The GitHub repository dghjunior/traffic_sign_detection contains a labelled image folder "data" with 4 categories: crosswalk, speed limit, stop, traffic light. Examples follow, each with its label.

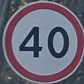
Label: speed limit

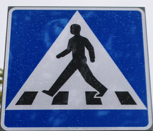
Label: crosswalk

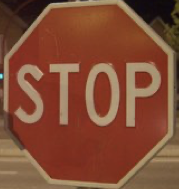
Label: stop

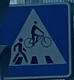
Label: crosswalk

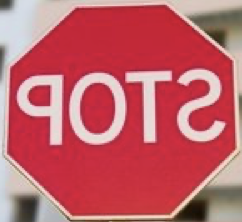
Label: stop

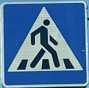
Label: crosswalk
